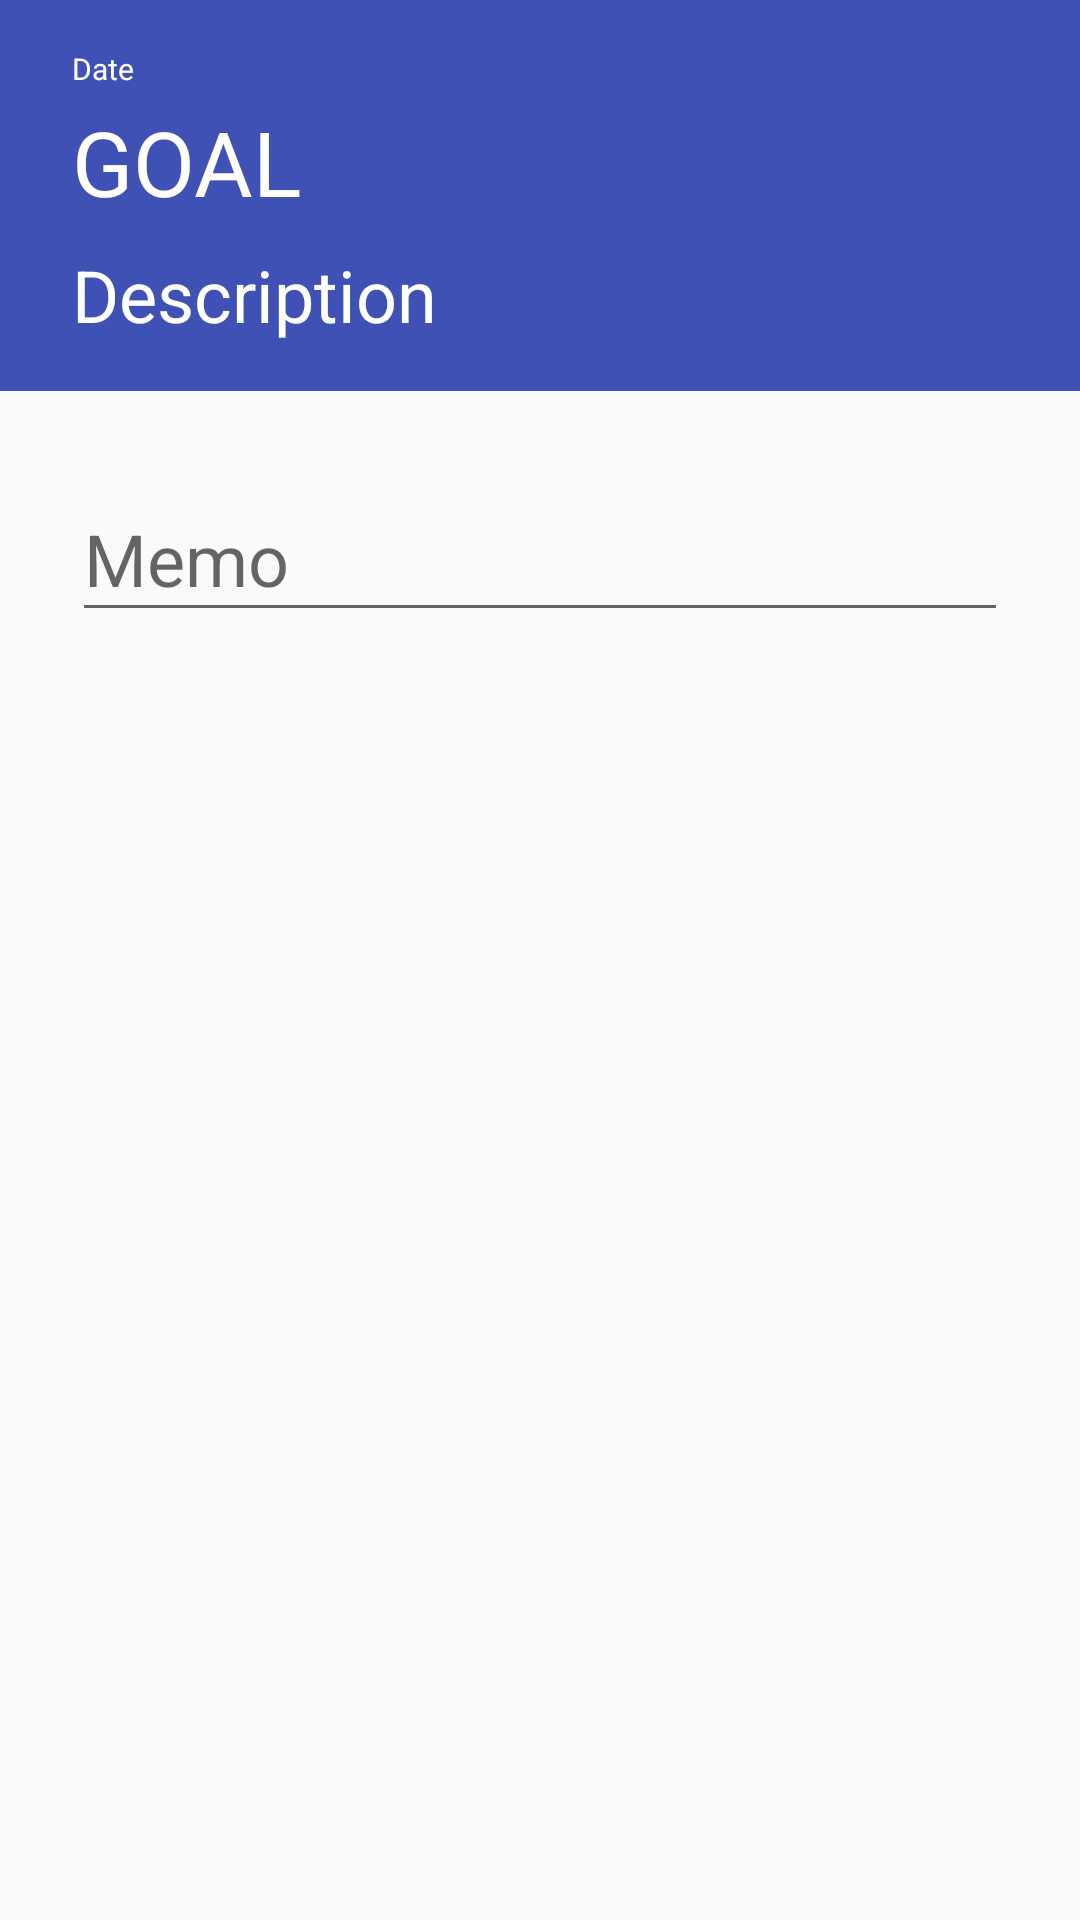

Here is an Android app screen rendered from its layout file. Give the layout XML and the strings, colors and styles it references.
<!-- AndroidManifest.xml: application theme AppTheme -->
<!-- res/layout/activity_check.xml -->
<?xml version="1.0" encoding="utf-8"?>
<LinearLayout xmlns:android="http://schemas.android.com/apk/res/android"
    android:layout_width="match_parent"
    android:layout_height="match_parent">
    <include layout="@layout/check_view"/>
</LinearLayout>
<!-- res/layout/check_view.xml (included above) -->
<?xml version="1.0" encoding="utf-8"?>
<android.support.constraint.ConstraintLayout
    xmlns:android="http://schemas.android.com/apk/res/android"
    xmlns:app="http://schemas.android.com/apk/res-auto"
    xmlns:tools="http://schemas.android.com/tools"
    android:layout_width="match_parent"
    android:layout_height="wrap_content">

    <android.support.constraint.ConstraintLayout
        android:layout_width="0dp"
        android:layout_height="wrap_content"
        android:background="@color/colorPrimary"
        app:layout_constraintTop_toTopOf="parent"
        app:layout_constraintLeft_toLeftOf="parent"
        app:layout_constraintRight_toRightOf="parent"
        android:id="@+id/constraintLayout"
        android:paddingTop="16dp"
        android:paddingBottom="16dp"
        android:contentDescription="@string/app_name">

        <TextView
            android:layout_width="wrap_content"
            android:layout_height="wrap_content"
            android:textColor="@color/colorWhite"
            android:textSize="10sp"
            android:text="Date"
            android:id="@+id/check_date_textview"
            app:layout_constraintTop_toTopOf="parent"
            app:layout_constraintLeft_toLeftOf="parent"
            android:layout_marginStart="24dp" />

        <TextView
            android:layout_width="wrap_content"
            android:layout_height="wrap_content"
            android:text="GOAL"
            android:textColor="@color/colorWhite"
            android:textSize="30sp"
            android:id="@+id/check_goal_textview"
            app:layout_constraintLeft_toLeftOf="@+id/check_date_textview"
            app:layout_constraintTop_toBottomOf="@+id/check_date_textview"
            android:layout_marginTop="4dp" />

        <TextView
            android:layout_width="wrap_content"
            android:layout_height="wrap_content"
            android:text="Description"
            android:id="@+id/check_description_textview"
            android:textColor="@color/colorWhite"
            android:textSize="24sp"
            android:visibility="visible"
            app:layout_constraintTop_toBottomOf="@+id/check_goal_textview"
            app:layout_constraintLeft_toLeftOf="@+id/check_goal_textview"
            app:layout_constraintBottom_toBottomOf="parent"
            android:layout_marginTop="8dp" />

    </android.support.constraint.ConstraintLayout>

    <android.support.design.widget.TextInputLayout
        android:layout_width="0dp"
        android:layout_height="wrap_content"
        android:layout_marginTop="20dp"
        android:layout_marginStart="24dp"
        android:layout_marginEnd="24dp"
        android:layout_marginBottom="24dp"
        app:layout_constraintTop_toBottomOf="@+id/constraintLayout"
        app:layout_constraintRight_toRightOf="parent"
        app:layout_constraintLeft_toLeftOf="parent">

        <EditText
            android:id="@+id/check_memo_edittext"
            android:layout_width="match_parent"
            android:layout_height="wrap_content"
            android:hint="Memo"
            android:textSize="24sp"
            />

    </android.support.design.widget.TextInputLayout>

</android.support.constraint.ConstraintLayout>
<!-- resources referenced by this layout -->
<resources>
  <color name="colorPrimary">#3F51B5</color>
  <color name="colorWhite">#ffffff</color>
  <string name="app_name">Check Calendar</string>
  <style name="AppTheme" parent="Theme.AppCompat.Light.NoActionBar">
          
          <item name="colorPrimary">@color/colorPrimary</item>
          <item name="colorPrimaryDark">@color/colorPrimaryDark</item>
          <item name="colorAccent">@color/colorAccent</item>
      </style>
  <color name="colorPrimaryDark">#303F9F</color>
  <color name="colorAccent">#F50057</color>
</resources>
